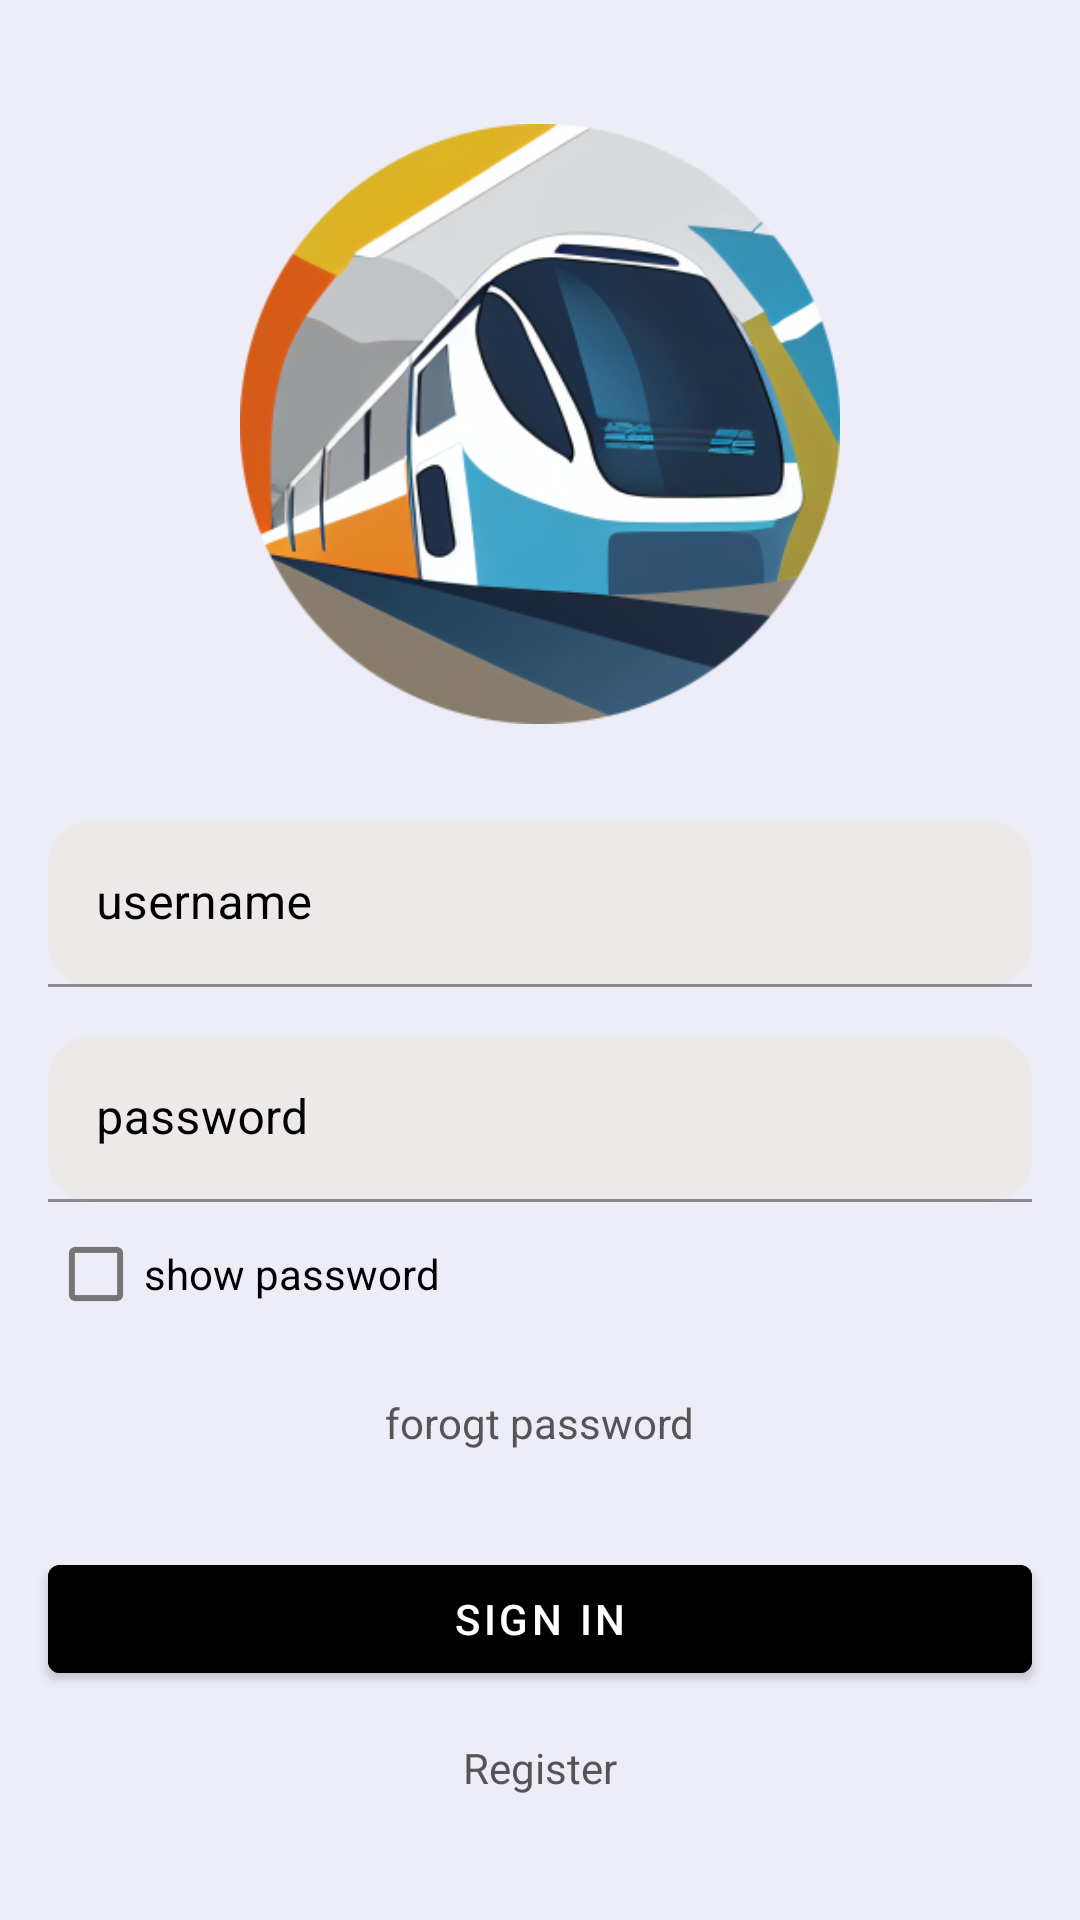

Android layout source for this screen:
<!-- AndroidManifest.xml: activity theme Theme.EasyFlow.SignInActivity -->
<!-- res/layout/fragment_sign_in.xml -->
<layout xmlns:android="http://schemas.android.com/apk/res/android"
    xmlns:tools="http://schemas.android.com/tools">

    <data>

    </data>

    <LinearLayout

        android:layout_width="match_parent"
        android:layout_height="match_parent"
        android:gravity="center_vertical"
        android:orientation="vertical"
        tools:context=".activities.signIn.fragmentSign.SignInFragment"
        android:background="@color/main_color">

        <ImageView
            android:id="@+id/sign_img"
            android:layout_width="200dp"
            android:layout_height="200dp"
            android:layout_gravity="center_horizontal"
            android:src="@mipmap/easyflow_logo_circled_foreground"
            />


        <com.google.android.material.textfield.TextInputLayout
            android:id="@+id/usernameInputLayout"
            android:layout_width="match_parent"
            android:layout_height="wrap_content"
            android:layout_marginStart="16dp"
            android:layout_marginTop="32dp"
            android:layout_marginEnd="16dp"
            android:textColor="@color/black"
            android:textColorHint="@color/black"
            android:hint="@string/username_text">

            <com.google.android.material.textfield.TextInputEditText
                android:id="@+id/username"
                android:layout_width="match_parent"
                android:layout_height="wrap_content"
                android:inputType="text"
                android:background="@drawable/rounded_corners"/>

        </com.google.android.material.textfield.TextInputLayout>

        <com.google.android.material.textfield.TextInputLayout
            android:id="@+id/passwordInputLayout"
            android:layout_width="match_parent"
            android:layout_height="wrap_content"
            android:layout_marginStart="16dp"
            android:layout_marginTop="16dp"
            android:layout_marginEnd="16dp"
            android:textColor="@color/black"
            android:textColorHint="@color/black"
            android:hint="@string/password_text">

            <com.google.android.material.textfield.TextInputEditText
                android:id="@+id/userPassword"
                android:layout_width="match_parent"
                android:layout_height="wrap_content"
                android:inputType="textPassword"
                android:background="@drawable/rounded_corners" />

            <CheckBox
                android:id="@+id/sign_password_show"
                android:layout_width="wrap_content"
                android:layout_height="wrap_content"
                android:text="@string/show_password_text" />

        </com.google.android.material.textfield.TextInputLayout>

        <TextView
            android:id="@+id/forgotPassword"
            android:layout_width="wrap_content"
            android:layout_height="wrap_content"
            android:layout_gravity="center_horizontal"
            android:layout_marginTop="16dp"
            android:text="@string/forogt_password"
            android:textColor="@color/text_small_color" />

        <Button
            android:id="@+id/signInButton"
            android:layout_width="match_parent"
            android:layout_height="wrap_content"
            android:layout_marginStart="16dp"
            android:layout_marginTop="32dp"
            android:layout_marginEnd="16dp"
            android:text="@string/sign_in"
            style="@style/button_style" />

        <TextView
            android:id="@+id/register"
            android:layout_width="wrap_content"
            android:layout_height="wrap_content"
            android:layout_gravity="center_horizontal"
            android:layout_marginTop="16dp"
            android:text="@string/register_text"
            android:textColor="@color/text_small_color" />

    </LinearLayout>

</layout>
<!-- resources referenced by this layout -->
<resources>
  <color name="black">#FF000000</color>
  <color name="main_color">#EDEDF8</color>
  <color name="text_small_color">#555555</color>
  <!-- drawable rounded_corners (drawable) -->
  <?xml version="1.0" encoding="utf-8"?>
  <shape xmlns:android="http://schemas.android.com/apk/res/android"
      android:shape="rectangle">
  
      <corners android:radius="15dp" />
  
      <solid android:color="@color/text_input_color" />
  
  </shape>
  <!-- mipmap easyflow_logo_circled_foreground: png bitmap (mipmap-hdpi, 33329 bytes) -->
  <string name="forogt_password">forogt password</string>
  <string name="password_text">password</string>
  <string name="register_text">Register</string>
  <string name="show_password_text">show password</string>
  <string name="sign_in">Sign in</string>
  <string name="username_text">username</string>
  <style name="button_style">
          <item name="android:backgroundTint">#000</item>
          <item name="android:textColor">#fff</item>
      </style>
  <style name="Theme.EasyFlow.SignInActivity" parent="Theme.MaterialComponents.Light.DarkActionBar">
          
          <item name="colorPrimary">@color/black</item>
          <item name="colorPrimaryVariant">@color/purple_700</item>
          <item name="colorOnPrimary">@color/white</item>
          
          <item name="colorSecondary">@color/teal_200</item>
          <item name="colorSecondaryVariant">@color/teal_700</item>
          <item name="colorOnSecondary">@color/black</item>
          
          <item name="android:statusBarColor">@color/black</item>
          <item name="android:navigationBarColor">@color/black</item>
          <item name="android:windowDisablePreview">true</item>
          
      </style>
  <color name="text_input_color">#EDE9E9</color>
  <color name="purple_700">#FF3700B3</color>
  <color name="white">#FFFFFFFF</color>
  <color name="teal_200">#FF03DAC5</color>
  <color name="teal_700">#FF018786</color>
</resources>
